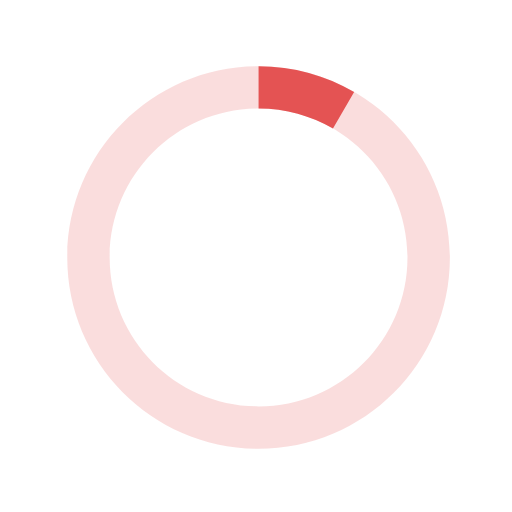
t = 0.00 s
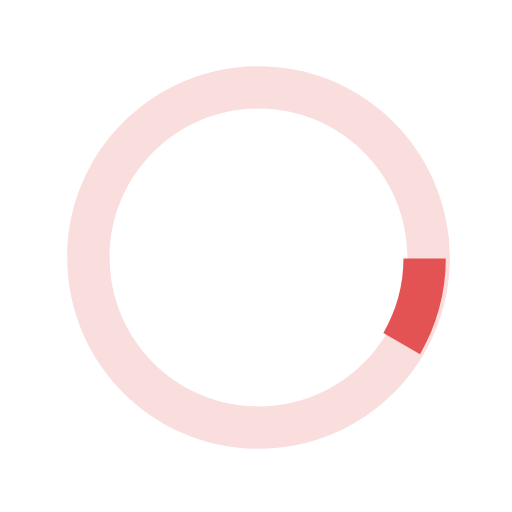
t = 0.23 s
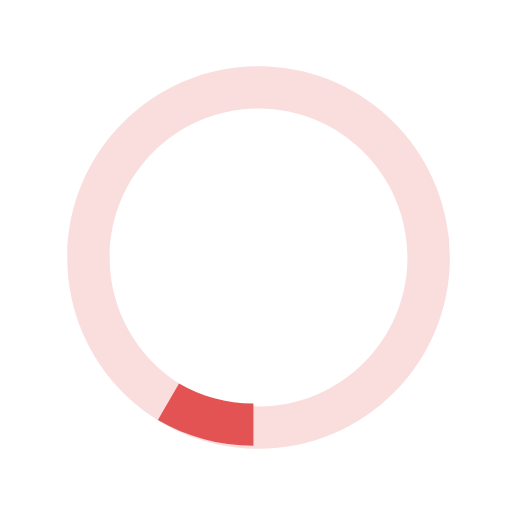
t = 0.45 s
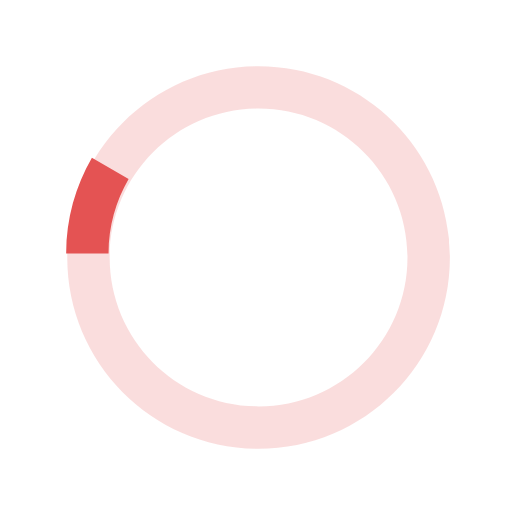
t = 0.68 s

The animated SVG that drew these frames (rendered in a browser with its animation timeline set to each time). Animation: 1 SMIL element (animateTransform=1); one cycle of 0.90 s, repeats indefinitely.

  <svg  version="1.1" id="loader-1" xmlns="http://www.w3.org/2000/svg" xmlns:xlink="http://www.w3.org/1999/xlink" x="0px" y="0px"
   width="80px" height="80px" viewBox="0 0 40 40" enable-background="new 0 0 40 40" xml:space="preserve">
  <path opacity="0.2" fill="#e45353" d="M20.201,5.169c-8.254,0-14.946,6.692-14.946,14.946c0,8.255,6.692,14.946,14.946,14.946
    s14.946-6.691,14.946-14.946C35.146,11.861,28.455,5.169,20.201,5.169z M20.201,31.749c-6.425,0-11.634-5.208-11.634-11.634
    c0-6.425,5.209-11.634,11.634-11.634c6.425,0,11.633,5.209,11.633,11.634C31.834,26.541,26.626,31.749,20.201,31.749z"/>
  <path fill="#e45353" d="M26.013,10.047l1.654-2.866c-2.198-1.272-4.743-2.012-7.466-2.012h0v3.312h0
    C22.32,8.481,24.301,9.057,26.013,10.047z">
    <animateTransform attributeType="xml"
      attributeName="transform"
      type="rotate"
      from="0 20 20"
      to="360 20 20"
      dur="0.9s"
      repeatCount="indefinite"/>
    </path>
  </svg>